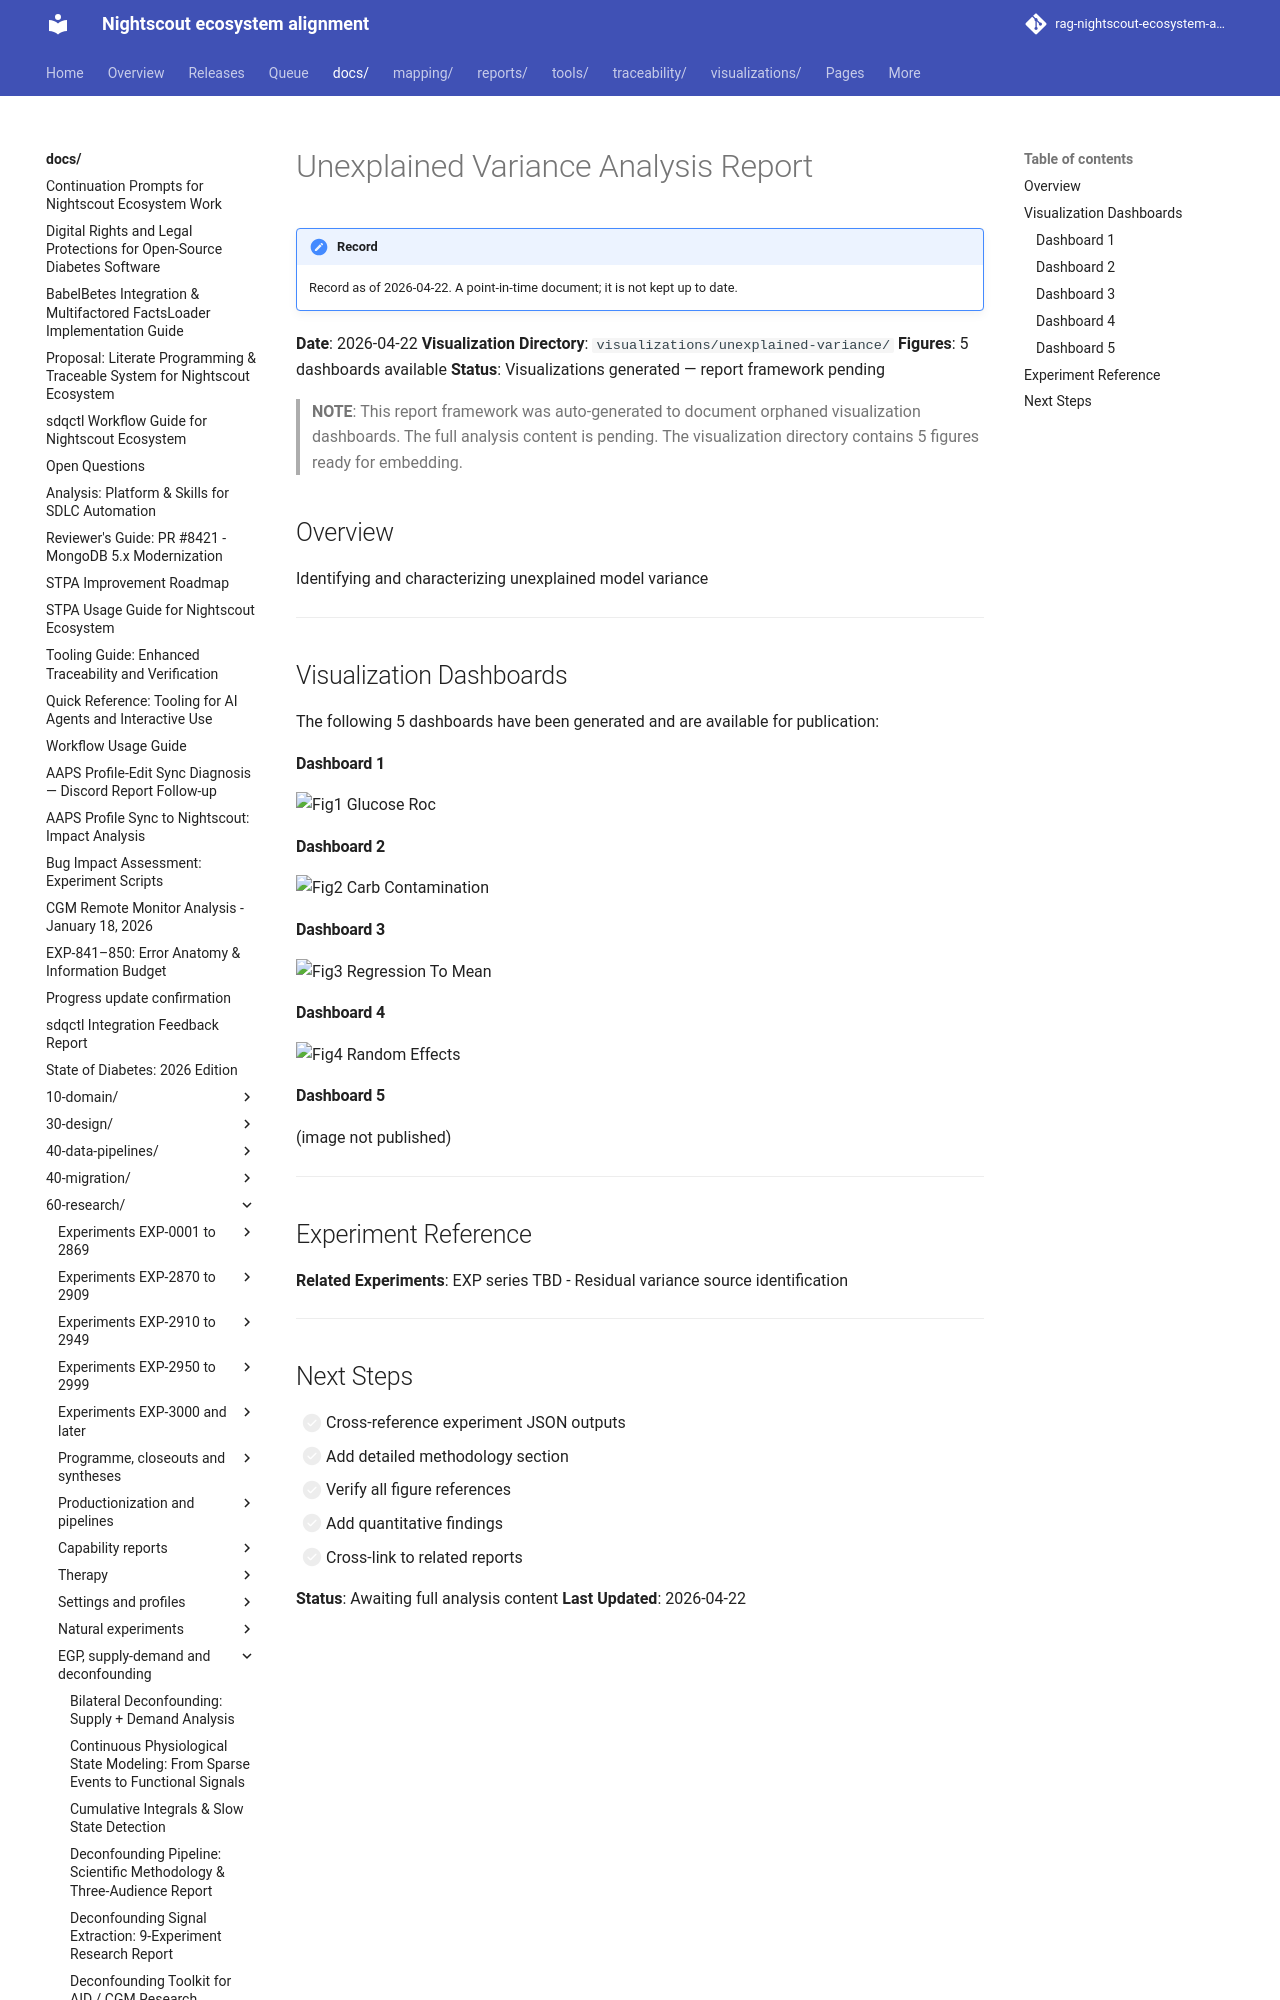

repository: bewest/rag-nightscout-ecosystem-alignment · page: docs/60-research/unexplained_variance_report_2026-04-22.html · generator: mkdocs

# Unexplained Variance Analysis Report

**Date**: 2026-04-22
**Visualization Directory**: `visualizations/unexplained-variance/`
**Figures**: 5 dashboards available
**Status**: Visualizations generated — report framework pending

> **NOTE**: This report framework was auto-generated to document orphaned visualization
> dashboards. The full analysis content is pending. The visualization directory contains
> 5 figures ready for embedding.

## Overview

Identifying and characterizing unexplained model variance

---

## Visualization Dashboards

The following 5 dashboards have been generated and are available
for publication:


#### Dashboard 1

![
Fig1 Glucose Roc
](https://raw.githubusercontent.com/bewest/rag-nightscout-ecosystem-alignment/4cd33c741c03890d925f9806cbacc60cf9853211/visualizations/unexplained-variance/fig1_glucose_roc.png)
